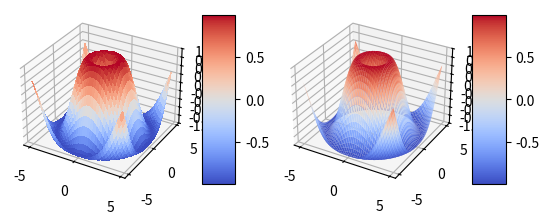

Write the Python code that produced this figure.
import matplotlib.pyplot as plt
from mpl_toolkits.mplot3d import Axes3D
from matplotlib import cm
from matplotlib.ticker import LinearLocator, FormatStrFormatter
import numpy as np

#####
ax = plt.subplot(121, projection="3d")

X = np.arange(-5, 5, 0.25)
Y = np.arange(-5, 5, 0.25)
X, Y = np.meshgrid(X, Y)
R = np.sqrt(X**2 + Y**2)
Z = np.sin(R)

surf = ax.plot_surface(X, Y, Z, cmap="coolwarm", linewidth=0, antialiased=False)
ax.set_zlim(-1.01 , 1.01)
ax.zaxis.set_major_locator(LinearLocator(10))
ax.zaxis.set_major_formatter(FormatStrFormatter('%.02f'))

plt.colorbar(surf, shrink=0.5, aspect=5)
#####
ax = plt.subplot(122, projection="3d")

X = np.arange(-5, 5, 0.1)
Y = np.arange(-5, 5, 0.1)
X, Y = np.meshgrid(X, Y)
R = np.sqrt(X**2 + Y**2)
Z = np.sin(R)

surf = ax.plot_surface(X, Y, Z, cmap="coolwarm", linewidth=0, antialiased=True)
ax.set_zlim(-1.01 , 1.01)
ax.zaxis.set_major_locator(LinearLocator(10))
ax.zaxis.set_major_formatter(FormatStrFormatter('%.02f'))

plt.colorbar(surf, shrink=0.5, aspect=5)

plt.show()
